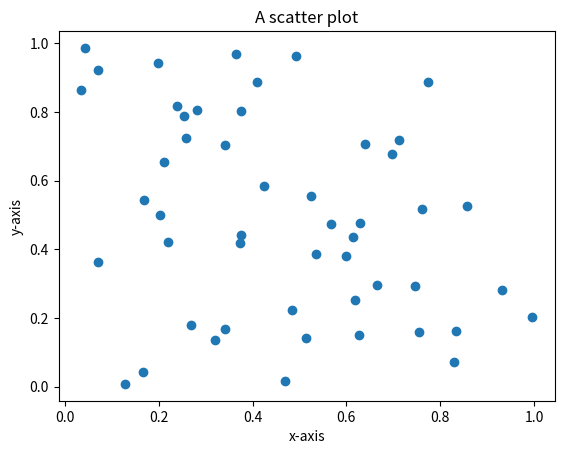

Recreate this plot in Python.
import numpy as np
import matplotlib.pyplot as plt

# Create sample data
x = np.random.rand(50)
y = np.random.rand(50)

# Create a scatter plot
plt.scatter(x, y)

# Add labels and title
plt.xlabel('x-axis')
plt.ylabel('y-axis')
plt.title('A scatter plot')

# Display the plot
plt.show()
